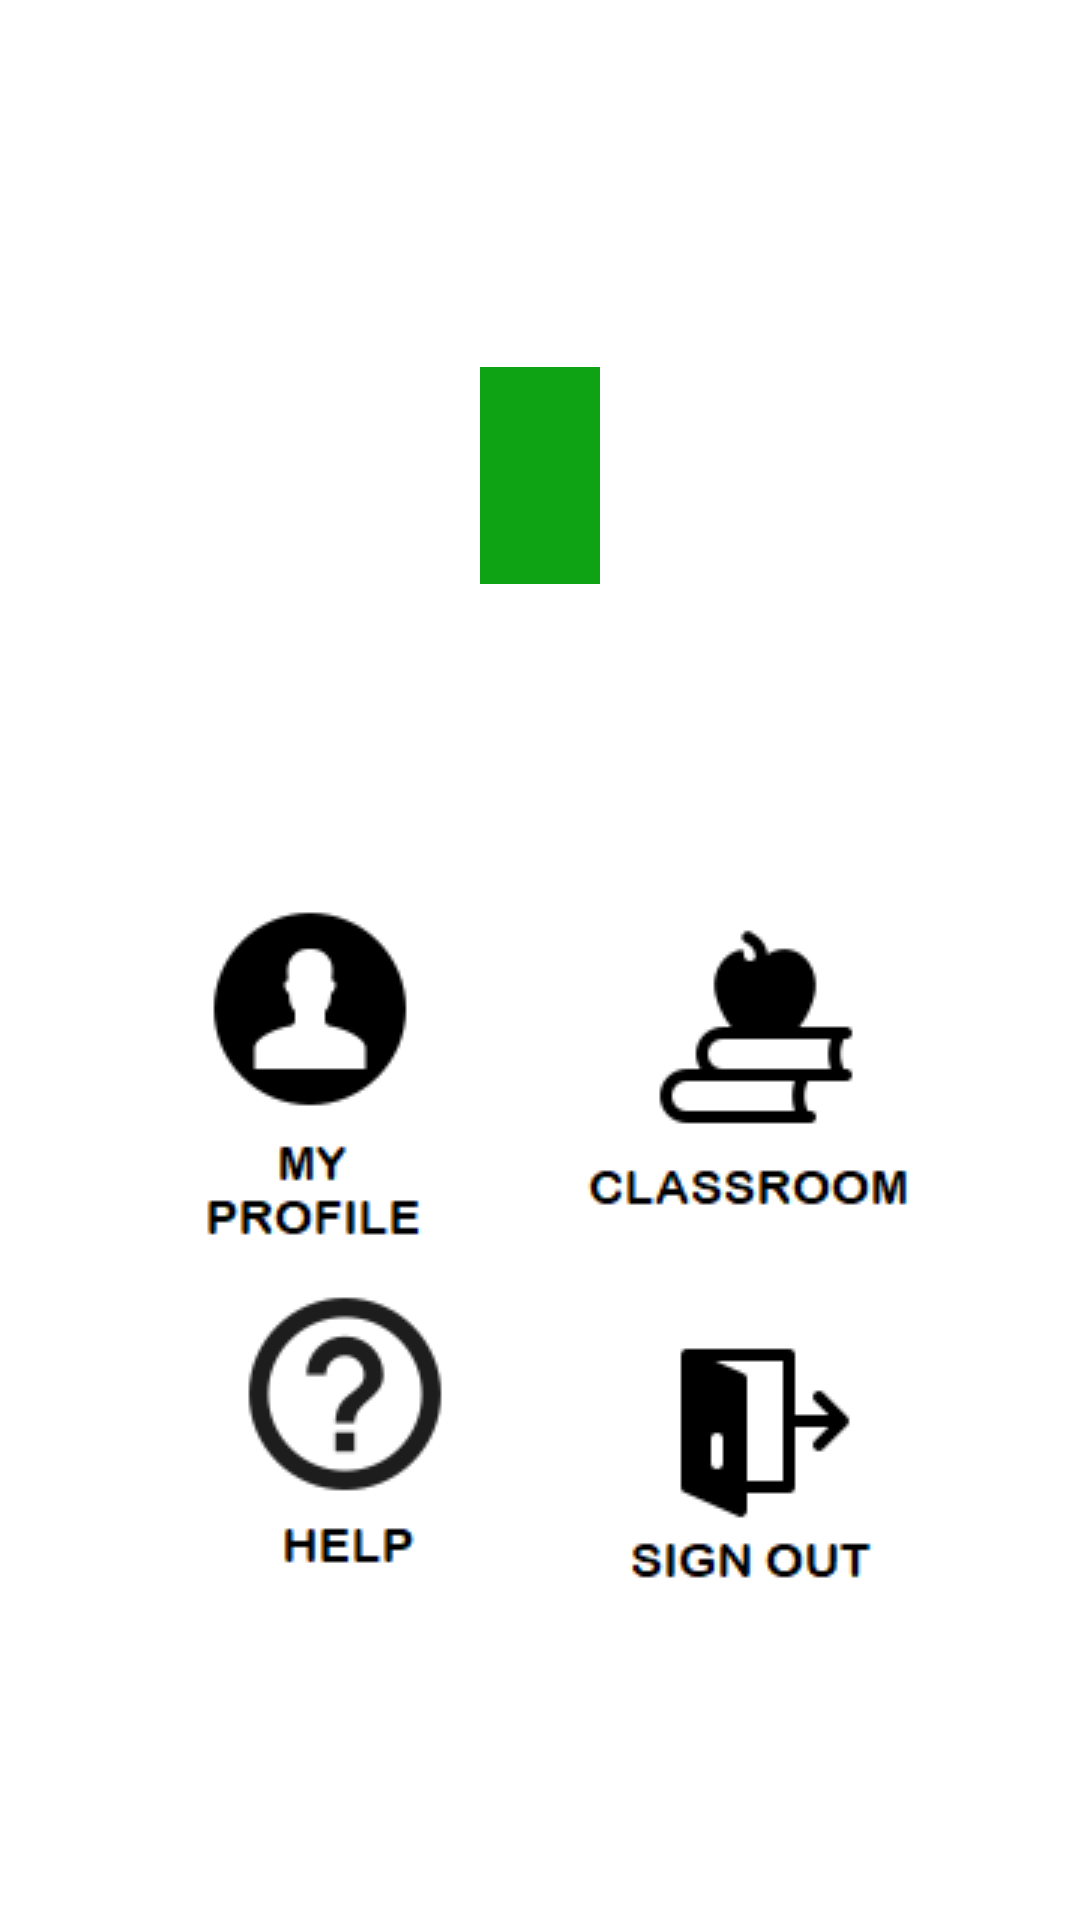

Layout XML and referenced resources for this Android screen:
<!-- AndroidManifest.xml: application theme Theme.CourseDo -->
<!-- res/layout/activity_home.xml -->
<?xml version="1.0" encoding="utf-8"?>

<androidx.constraintlayout.widget.ConstraintLayout xmlns:android="http://schemas.android.com/apk/res/android"
    xmlns:app="http://schemas.android.com/apk/res-auto"
    xmlns:tools="http://schemas.android.com/tools"
    android:layout_width="match_parent"
    android:layout_height="match_parent"
    tools:context=".HOME">

    <TextView
        android:id="@+id/home_title"
        android:layout_width="match_parent"
        android:layout_height="wrap_content"
        android:fontFamily="@font/carter_one"
        android:paddingLeft="10dp"
        android:paddingTop="10dp"
        android:paddingBottom="10dp"
        android:textSize="24sp"
        app:layout_constraintEnd_toEndOf="parent"
        app:layout_constraintStart_toStartOf="parent"
        app:layout_constraintTop_toTopOf="parent" />

    <TextView
        android:id="@+id/home_datetimme"
        android:layout_width="wrap_content"
        android:layout_height="wrap_content"
        android:layout_marginTop="70dp"
        android:background="#0DA314"
        android:fontFamily="@font/carter_one"
        android:gravity="center"
        android:padding="20dp"
        android:textColor="@color/white"
        android:textSize="24sp"
        app:layout_constraintEnd_toEndOf="parent"
        app:layout_constraintHorizontal_bias="0.5"
        app:layout_constraintStart_toStartOf="parent"
        app:layout_constraintTop_toBottomOf="@+id/home_title" />

    <ImageButton
        android:id="@+id/home_myprofile"
        android:layout_width="118dp"
        android:layout_height="150dp"
        android:layout_marginStart="46dp"
        android:layout_marginLeft="46dp"
        android:layout_marginTop="228dp"
        android:layout_marginEnd="20dp"
        android:layout_marginRight="20dp"
        android:clickable="false"
        android:focusableInTouchMode="false"
        android:soundEffectsEnabled="false"
        app:layout_constraintEnd_toStartOf="@+id/home_classroom"
        app:layout_constraintHorizontal_bias="0.235"
        app:layout_constraintStart_toStartOf="parent"
        app:layout_constraintTop_toBottomOf="@+id/home_title"
        app:srcCompat="@drawable/home_myprofile" />

    <ImageButton
        android:id="@+id/home_classroom"
        android:layout_width="148dp"
        android:layout_height="140dp"
        android:layout_marginTop="236dp"
        android:layout_marginEnd="36dp"
        android:layout_marginRight="36dp"
        android:clickable="false"
        android:soundEffectsEnabled="false"
        app:layout_constraintEnd_toEndOf="parent"
        app:layout_constraintTop_toBottomOf="@+id/home_title"
        app:srcCompat="@drawable/home_classroom" />

    <ImageButton
        android:id="@+id/home_help"
        android:layout_width="118dp"
        android:layout_height="135dp"
        android:layout_marginStart="56dp"
        android:layout_marginLeft="56dp"
        android:layout_marginBottom="96dp"
        android:clickable="false"
        android:soundEffectsEnabled="true"
        app:layout_constraintBottom_toBottomOf="parent"
        app:layout_constraintStart_toStartOf="parent"
        app:srcCompat="@drawable/home_help" />

    <ImageButton
        android:id="@+id/home_signout"
        android:layout_width="126dp"
        android:layout_height="124dp"
        android:layout_marginEnd="48dp"
        android:layout_marginRight="48dp"
        android:layout_marginBottom="92dp"
        android:clickable="false"
        android:soundEffectsEnabled="false"
        app:layout_constraintBottom_toBottomOf="parent"
        app:layout_constraintEnd_toEndOf="parent"
        app:srcCompat="@drawable/home_signout" />

</androidx.constraintlayout.widget.ConstraintLayout>
<!-- resources referenced by this layout -->
<resources>
  <!-- drawable home_classroom: png bitmap (drawable, 2648 bytes) -->
  <!-- drawable home_help: png bitmap (drawable, 3371 bytes) -->
  <!-- drawable home_myprofile: png bitmap (drawable, 3176 bytes) -->
  <!-- drawable home_signout: png bitmap (drawable, 2030 bytes) -->
  <style name="Theme.CourseDo" parent="Theme.MaterialComponents.DayNight.DarkActionBar">
          
          <item name="colorPrimary">@color/purple_500</item>
          <item name="colorPrimaryVariant">@color/purple_700</item>
          <item name="colorOnPrimary">@color/white</item>
          
          <item name="colorSecondary">@color/teal_200</item>
          <item name="colorSecondaryVariant">@color/teal_700</item>
          <item name="colorOnSecondary">@color/black</item>
          
          <item name="android:statusBarColor" tools:targetApi="l">?attr/colorPrimaryVariant</item>
          
      </style>
  <!-- not gathered from this repository: default colours our renderer supplied (Android Studio template values) -->
  <color name="purple_500">#FF6200EE</color>
  <color name="purple_700">#FF3700B3</color>
  <color name="teal_200">#FF03DAC5</color>
  <color name="teal_700">#FF018786</color>
  <color name="black">#FF000000</color>
  <color name="white">#FFFFFFFF</color>
</resources>
